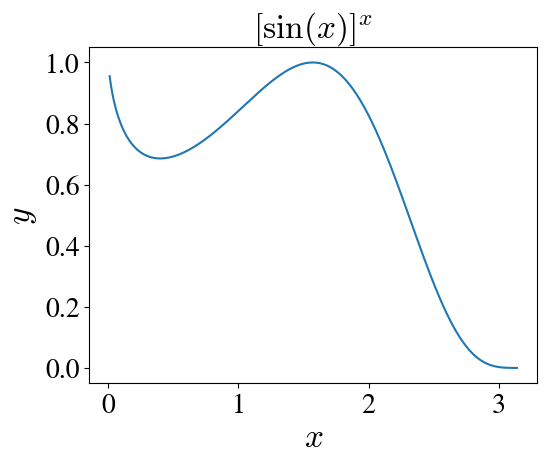

This figure's Python source:
import matplotlib.pyplot as plt
import numpy as np
pi=np.pi
plt.rcParams.update({"font.family": "STIXGeneral",
                      "font.size": 20,
                      "mathtext.fontset": "cm"})



x=np.arange(0+0.01,pi+0.01,0.01)
y=np.sin(x)**x
fig=plt.figure()
ax=fig.add_axes([0.2,0.2,0.7,0.7])
ax.plot(x,y)
ax.set_xlabel(r'$x$',fontsize=24)
ax.set_ylabel(r'$y$',fontsize=24)
ax.set_title(r'$[\sin(x)]^x$',fontsize=24)
plt.show()
